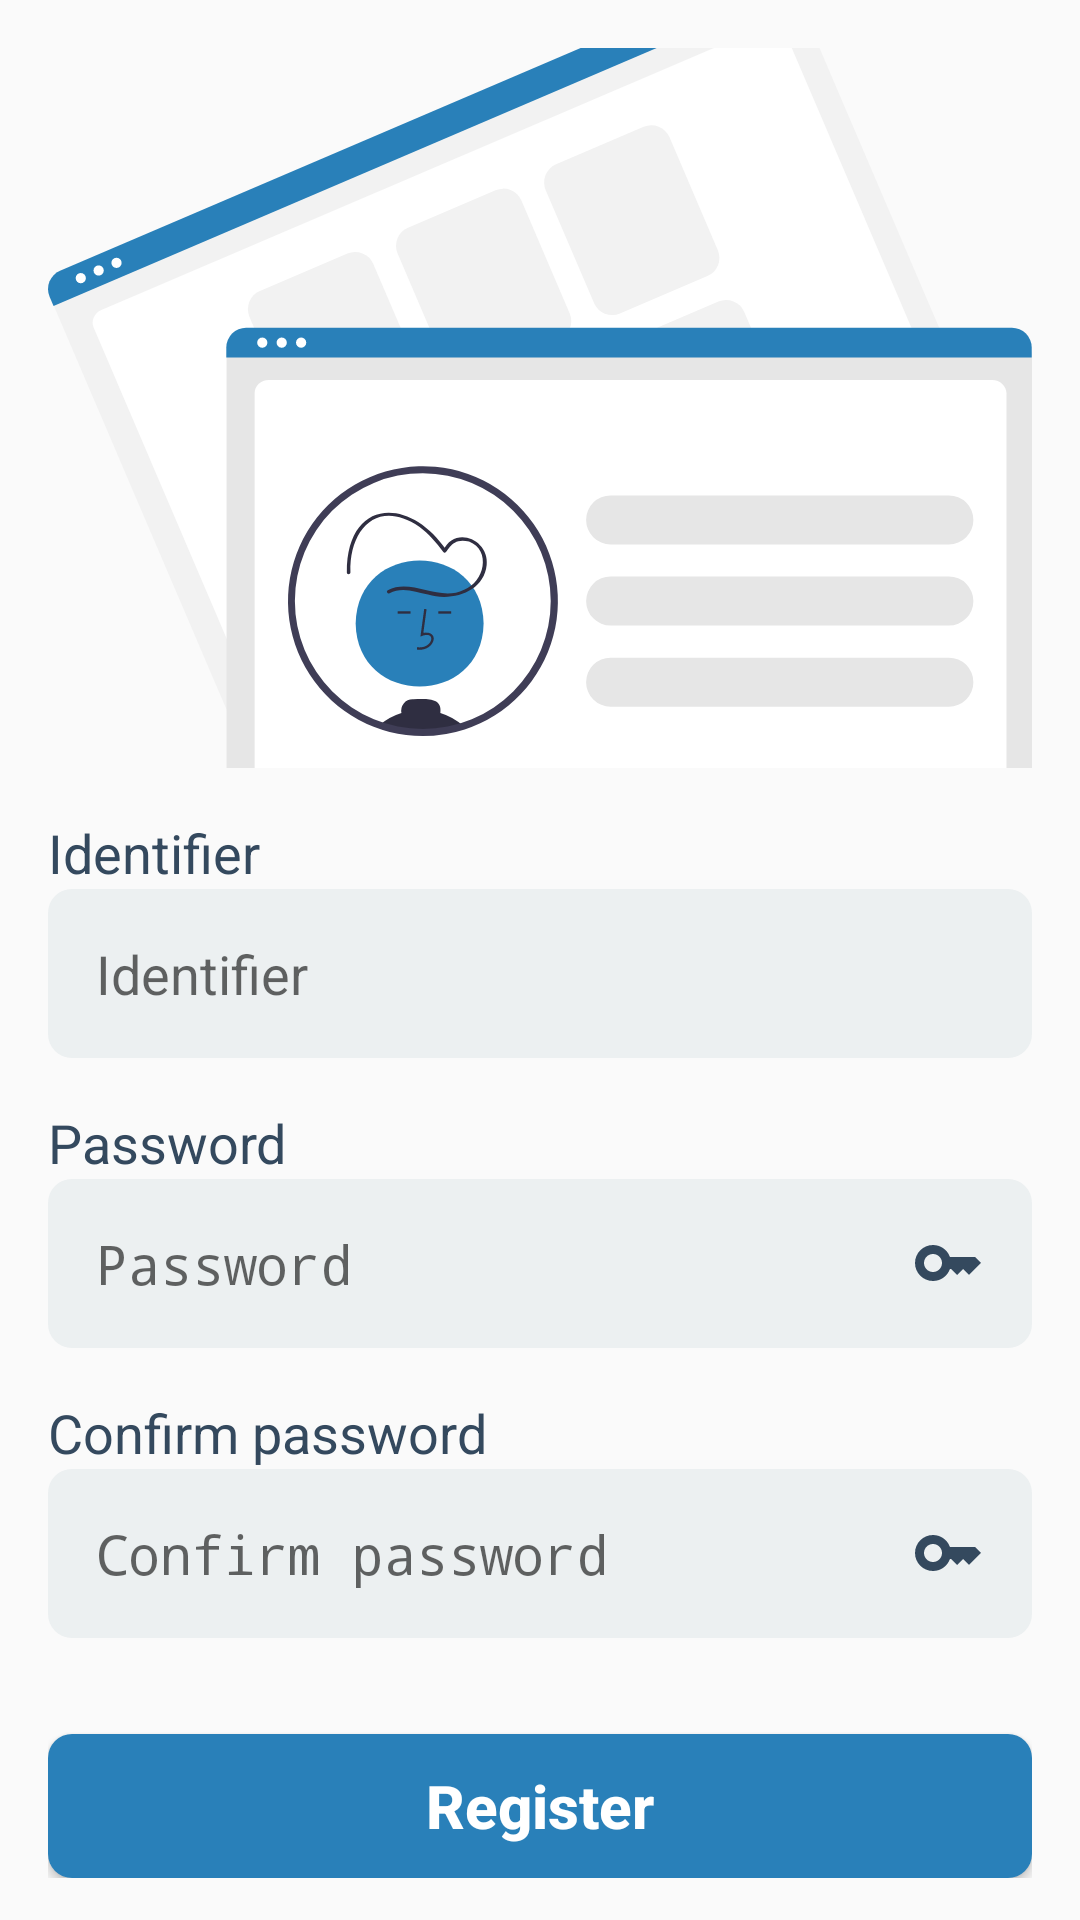

The Android layout XML behind this screen, and the referenced resources:
<!-- AndroidManifest.xml: application theme Theme.Dormitory.NoActionBar -->
<!-- res/layout/activity_register.xml -->
<?xml version="1.0" encoding="utf-8"?>
<androidx.core.widget.NestedScrollView xmlns:android="http://schemas.android.com/apk/res/android"
    xmlns:app="http://schemas.android.com/apk/res-auto"
    xmlns:tools="http://schemas.android.com/tools"
    android:layout_width="match_parent"
    android:layout_height="match_parent"
    tools:context=".ui.activities.register.RegisterActivity">

    <LinearLayout
        android:id="@+id/linear_layout"
        android:layout_width="match_parent"
        android:layout_height="wrap_content"
        android:orientation="vertical"
        android:padding="16dp">

        <ImageView
            android:layout_width="match_parent"
            android:layout_height="240dp"
            android:layout_marginBottom="16dp"
            android:contentDescription="@string/login_page_image"
            android:scaleType="centerCrop"
            android:src="@drawable/img_register" />

        <TextView
            style="@style/PrimaryTextView"
            android:layout_width="match_parent"
            android:layout_height="wrap_content"
            android:text="@string/identifier" />

        <EditText
            android:id="@+id/identifier"
            style="@style/PrimaryEditText"
            android:layout_width="match_parent"
            android:layout_height="wrap_content"
            android:drawableEnd="@drawable/ic_user"
            android:hint="@string/identifier"
            android:inputType="text"
            android:importantForAutofill="no" />

        <TextView
            style="@style/PrimaryTextView"
            android:layout_width="match_parent"
            android:layout_height="wrap_content"
            android:text="@string/password" />

        <EditText
            android:id="@+id/password"
            style="@style/PrimaryEditText"
            android:layout_width="match_parent"
            android:layout_height="wrap_content"
            android:drawableEnd="@drawable/ic_key"
            android:hint="@string/password"
            android:inputType="textPassword"
            android:importantForAutofill="no" />

        <TextView
            style="@style/PrimaryTextView"
            android:layout_width="match_parent"
            android:layout_height="wrap_content"
            android:text="@string/confirm_password" />

        <EditText
            android:id="@+id/confirm_password"
            style="@style/PrimaryEditText"
            android:layout_width="match_parent"
            android:layout_height="wrap_content"
            android:drawableEnd="@drawable/ic_key"
            android:hint="@string/confirm_password"
            android:inputType="textPassword"
            android:importantForAutofill="no" />

        <Button
            android:id="@+id/button_register"
            style="@style/PrimaryButton"
            android:layout_width="match_parent"
            android:layout_height="wrap_content"
            android:text="@string/register" />
    </LinearLayout>
</androidx.core.widget.NestedScrollView>
<!-- resources referenced by this layout -->
<resources>
  <!-- drawable ic_key (drawable) -->
  <vector android:height="24dp" android:tint="#34495E"
      android:viewportHeight="24" android:viewportWidth="24"
      android:width="24dp" xmlns:android="http://schemas.android.com/apk/res/android">
      <path android:fillColor="@android:color/white" android:pathData="M21,10h-8.35C11.83,7.67 9.61,6 7,6c-3.31,0 -6,2.69 -6,6s2.69,6 6,6c2.61,0 4.83,-1.67 5.65,-4H13l2,2l2,-2l2,2l4,-4.04L21,10zM7,15c-1.65,0 -3,-1.35 -3,-3c0,-1.65 1.35,-3 3,-3s3,1.35 3,3C10,13.65 8.65,15 7,15z"/>
  </vector>
  <!-- drawable img_register: vector/xml drawable (drawable, 6439 chars, omitted) -->
  <string name="confirm_password">Confirm password</string>
  <string name="identifier">Identifier</string>
  <string name="login_page_image">Login page image</string>
  <string name="password">Password</string>
  <string name="register">Register</string>
  <style name="PrimaryButton" parent="">
          <item name="android:textSize">20sp</item>
          <item name="android:textColor">@android:color/white</item>
          <item name="android:textStyle">bold</item>
          <item name="android:background">@drawable/bg_corner_8dp</item>
          <item name="android:backgroundTint">@color/primary_color</item>
          <item name="android:textAllCaps">false</item>
          <item name="android:layout_marginTop">16dp</item>
      </style>
  <style name="PrimaryEditText" parent="Widget.AppCompat.EditText">
          <item name="android:textColor">@color/primary_text_color</item>
          <item name="android:textSize">18sp</item>
          <item name="android:background">@drawable/bg_corner_8dp</item>
          <item name="android:paddingTop">16dp</item>
          <item name="android:paddingBottom">16dp</item>
          <item name="android:paddingLeft">16dp</item>
          <item name="android:paddingRight">16dp</item>
          <item name="android:layout_marginBottom">16dp</item>
      </style>
  <style name="PrimaryTextView" parent="Widget.AppCompat.TextView">
          <item name="android:textColor">@color/primary_text_color</item>
          <item name="android:textSize">18sp</item>
      </style>
  <style name="Theme.Dormitory.NoActionBar" parent="Theme.AppCompat.DayNight.NoActionBar">
          
          <item name="colorPrimary">@color/primary_color</item>
          <item name="colorPrimaryVariant">@color/primary_color</item>
          <item name="colorOnPrimary">@color/primary_color</item>
          
          <item name="colorSecondary">@color/primary_color</item>
          <item name="colorSecondaryVariant">@color/primary_color</item>
          <item name="colorOnSecondary">@color/primary_color</item>
          
          <item name="android:statusBarColor">?attr/colorPrimaryVariant</item>
          
          <item name="android:windowContentTransitions">true</item>
      </style>
  <!-- drawable bg_corner_8dp (drawable) -->
  <?xml version="1.0" encoding="utf-8"?>
  <shape xmlns:android="http://schemas.android.com/apk/res/android"
      android:shape="rectangle">
      <solid android:color="@color/primary_edit_text_background" />
      <corners android:radius="8dp" />
  </shape>
  <color name="primary_color">#2980b9</color>
  <color name="primary_text_color">#34495e</color>
  <color name="primary_edit_text_background">#ecf0f1</color>
</resources>
